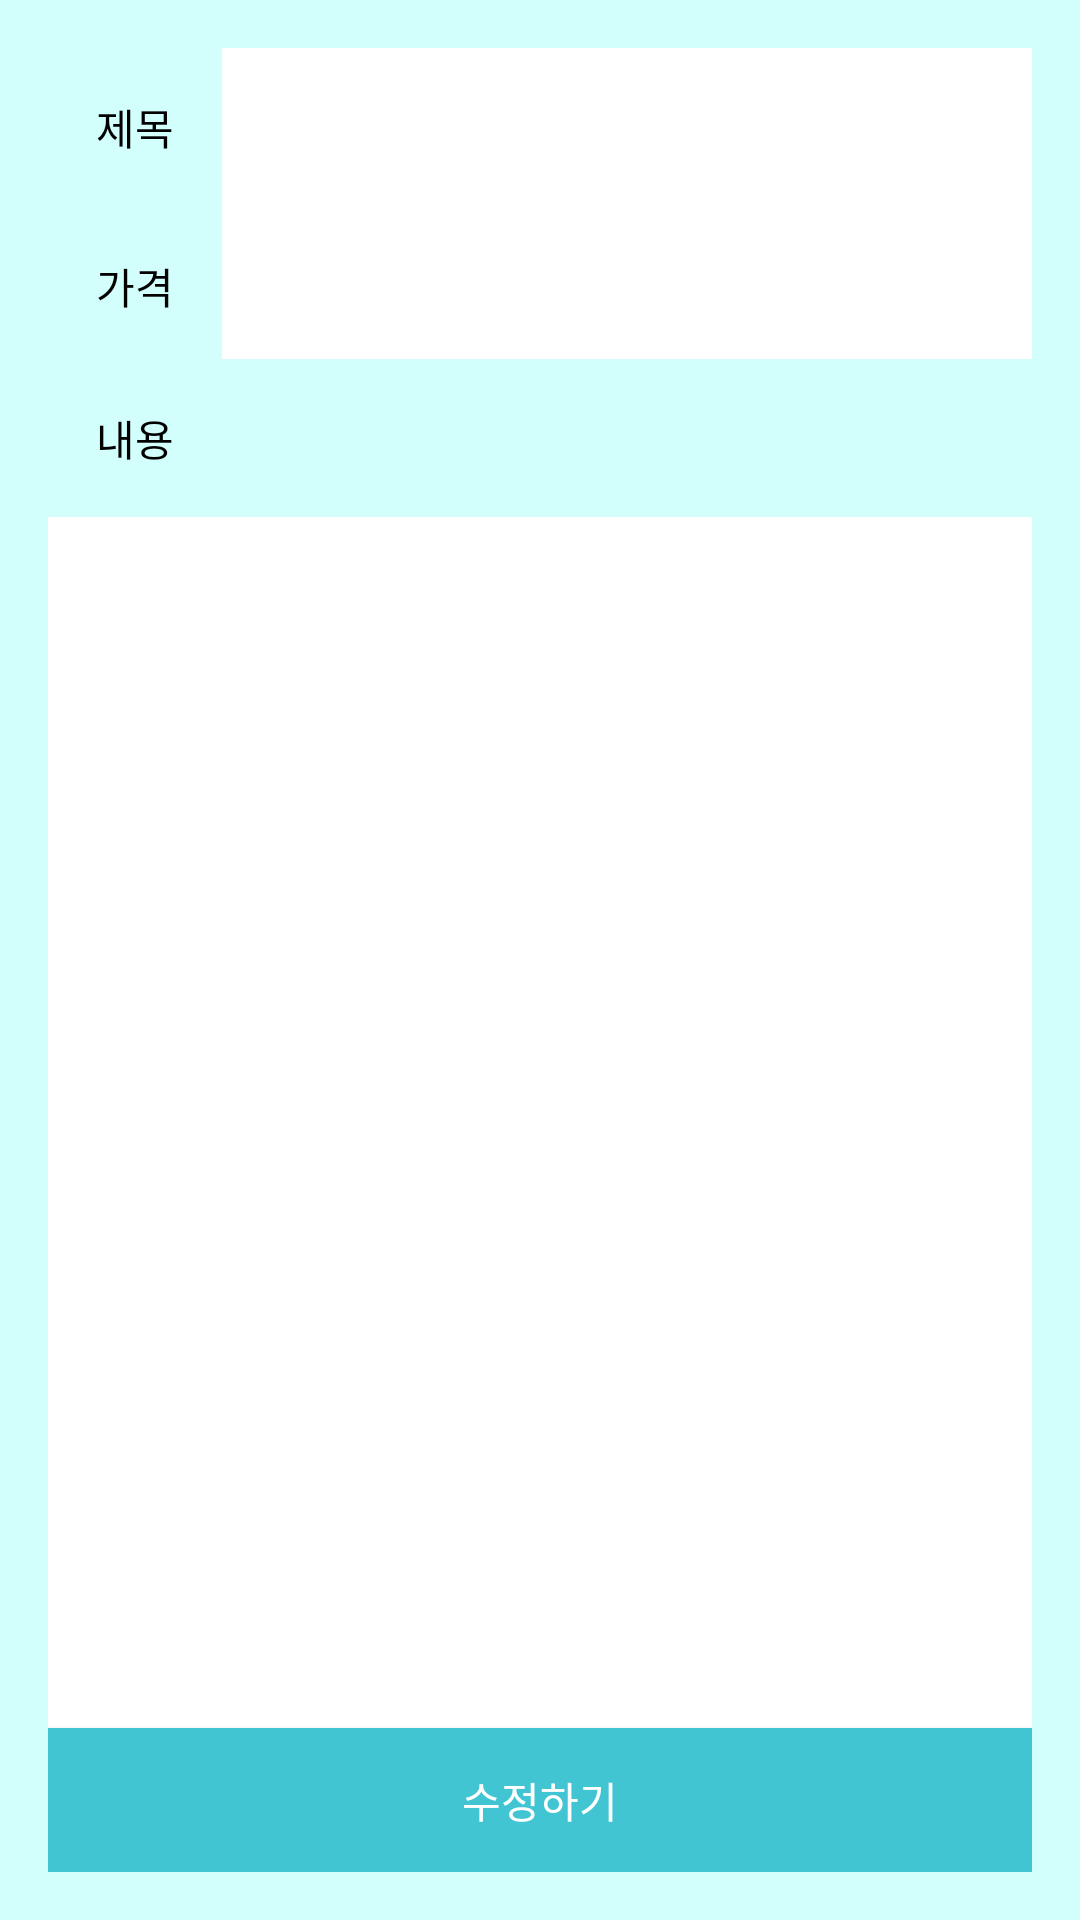

Here is an Android app screen rendered from its layout file. Give the layout XML and the strings, colors and styles it references.
<!-- AndroidManifest.xml: application theme Theme.AppCompat.NoActionBar -->
<!-- res/layout/activity_modify_post.xml -->
<?xml version="1.0" encoding="utf-8"?>
<LinearLayout xmlns:android="http://schemas.android.com/apk/res/android"
    android:layout_width="match_parent"
    android:layout_height="match_parent"
    android:padding="16dp"
    android:orientation="vertical"
    android:background="@drawable/backgroundcolor">

    <LinearLayout
        android:layout_width="match_parent"
        android:layout_height="wrap_content"
        android:orientation="horizontal">

        <TextView
            android:layout_width="wrap_content"
            android:layout_height="wrap_content"
            android:padding="16dp"
            android:fontFamily="@font/jalnan"
            android:textColor="@color/black"
            android:text="제목"
            />

        <EditText
            android:id="@+id/EditText_title_modify_post"
            android:layout_width="match_parent"
            android:layout_height="match_parent"
            android:layout_weight="1"
            android:background="#E2F6D5"
            android:backgroundTint="@color/white"
            android:fontFamily="@font/jalnan"
            android:padding="13dp"
            android:privateImeOptions="defaultInputmode=korean"
            android:textColor="#000"
            android:textColorHint="#606060" />
    </LinearLayout>


    <LinearLayout
        android:layout_width="match_parent"
        android:layout_height="51dp"
        android:orientation="horizontal">

        <TextView
            android:layout_width="wrap_content"
            android:layout_height="51dp"
            android:fontFamily="@font/jalnan"
            android:padding="16dp"
            android:text="가격"
            android:textColor="@color/black" />

        <EditText
            android:id="@+id/EditText_modify_pay"
            android:layout_width="322dp"
            android:layout_height="match_parent"
            android:layout_weight="1"
            android:background="#E2F6D5"
            android:backgroundTint="@color/white"
            android:fontFamily="@font/jalnan"
            android:padding="13dp"
            android:privateImeOptions="defaultInputmode=korean"
            android:textColor="#000"
            android:textColorHint="#606060" />

    </LinearLayout>

    <TextView
        android:layout_width="wrap_content"
        android:layout_height="wrap_content"
        android:padding="16dp"
        android:fontFamily="@font/jalnan"
        android:textColor="@color/black"
        android:text="내용"/>

    <EditText
        android:id="@+id/EditText_write_modify_post"
        android:layout_width="match_parent"
        android:layout_height="563dp"
        android:layout_weight="1"
        android:background="@color/white"
        android:fontFamily="@font/jalnan"
        android:textColorHint="#606060"
        android:textColor="#000"
        android:padding="16dp"
        android:privateImeOptions="defaultInputmode=korean"/>

    <Button
        android:id="@+id/Button_accept_modify_post"
        android:layout_width="match_parent"
        android:layout_height="wrap_content"
        android:background="#41C5D3"
        android:onClick="onButton1Clicked"
        android:fontFamily="@font/jalnan"
        android:text="수정하기"
        android:textColor="#FFFFFF" />

    <TextView
        android:id="@+id/textView_destUid_modify"

        android:layout_width="match_parent"
        android:layout_height="wrap_content"
        android:height="0dp"
        android:text="TextView"
        android:visibility="invisible" />


</LinearLayout>
<!-- resources referenced by this layout -->
<resources>
  <!-- drawable backgroundcolor: png bitmap (drawable, 12391 bytes) -->
  <!-- not gathered from this repository: default colours our renderer supplied (Android Studio template values) -->
  <color name="black">#FF000000</color>
  <color name="white">#FFFFFFFF</color>
</resources>
